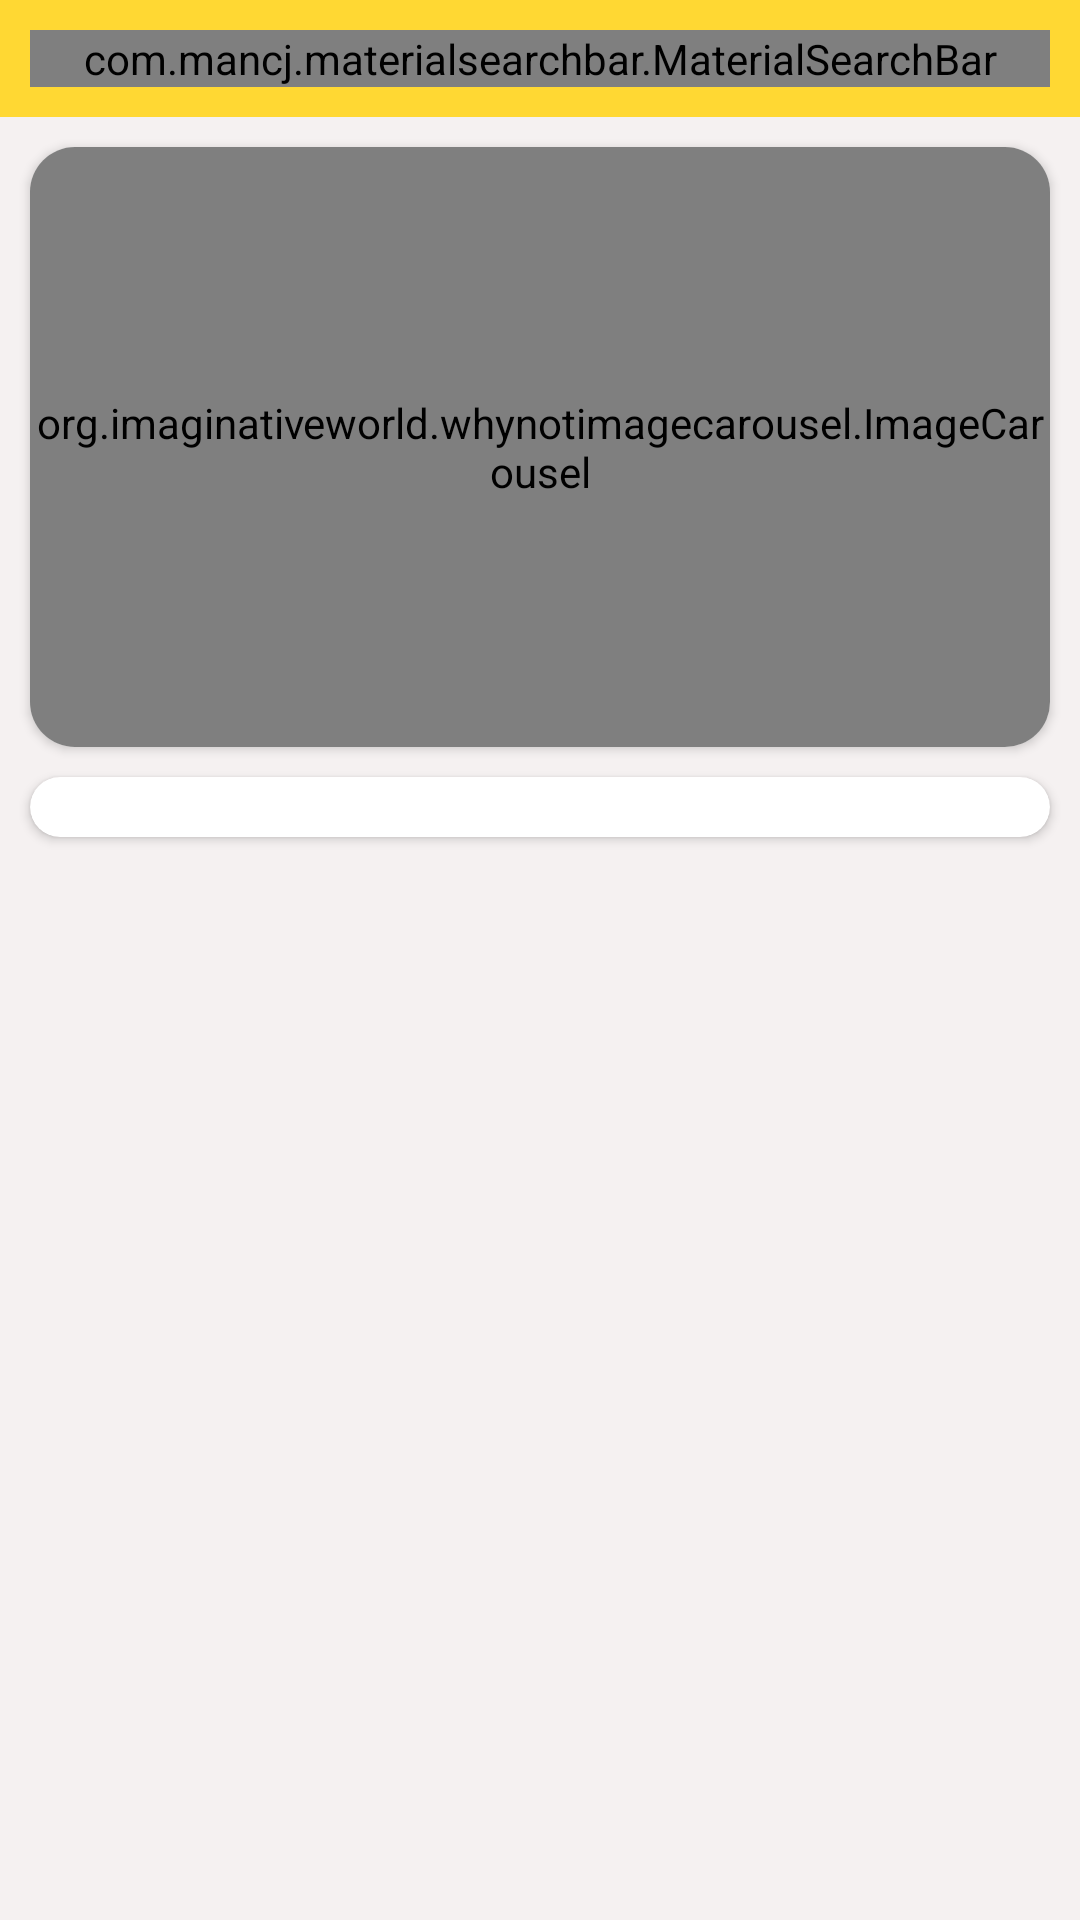

Layout XML and referenced resources for this Android screen:
<!-- AndroidManifest.xml: application theme Theme.ECommerce -->
<!-- res/layout/activity_main.xml -->
<?xml version="1.0" encoding="utf-8"?>
<androidx.appcompat.widget.LinearLayoutCompat
    xmlns:android="http://schemas.android.com/apk/res/android"
    xmlns:app="http://schemas.android.com/apk/res-auto"
    xmlns:tools="http://schemas.android.com/tools"
    android:layout_width="match_parent"
    android:orientation="vertical"
    android:background="#F5F1F1"
    android:layout_height="match_parent"
    tools:context=".Activity.MainActivity">

    <androidx.appcompat.widget.LinearLayoutCompat
        android:layout_width="match_parent"
        android:layout_height="wrap_content"
        android:padding="10dp"
        android:background="@color/yellow">

        <com.mancj.materialsearchbar.MaterialSearchBar
            style="@style/MaterialSearchBarLight"
            app:mt_speechMode="true"
            app:mt_hint="@string/search_here"
            app:mt_placeholder="@string/vastra"
            app:mt_navIconEnabled="true"
            app:mt_maxSuggestionsCount="10"
            android:layout_width="match_parent"
            android:layout_height="wrap_content"
            android:id="@+id/searchBar" />
    </androidx.appcompat.widget.LinearLayoutCompat>

    <androidx.core.widget.NestedScrollView
        android:layout_width="match_parent"
        android:layout_height="wrap_content">

        <androidx.appcompat.widget.LinearLayoutCompat
            android:layout_width="match_parent"
            android:layout_height="wrap_content"
            android:orientation="vertical">

            <androidx.cardview.widget.CardView
                android:layout_width="match_parent"
                android:layout_height="wrap_content"
                android:layout_marginTop="10dp"
                android:layout_marginStart="10dp"
                android:layout_marginEnd="10dp"
                app:cardCornerRadius="15dp">

            <org.imaginativeworld.whynotimagecarousel.ImageCarousel
                android:id="@+id/carousel"
                app:showNavigationButtons="false"
                app:autoPlay="true"
                app:showTopShadow="false"
                app:autoWidthFixing="true"
                app:showCaption="false"
                app:showBottomShadow="true"
                app:bottomShadowAlpha="0.6"
                app:bottomShadowHeight="64dp"
                app:imageScaleType="centerCrop"
                android:layout_width="match_parent"
                android:layout_height="200dp" />
            </androidx.cardview.widget.CardView>


    <androidx.cardview.widget.CardView
        android:layout_width="match_parent"
        android:layout_height="wrap_content"
        android:layout_margin="10dp"
        app:cardCornerRadius="10dp">

        <androidx.recyclerview.widget.RecyclerView
            android:id="@+id/category_recView"
            android:layout_margin="10dp"
            android:layout_width="match_parent"
            android:layout_height="wrap_content"/>

    </androidx.cardview.widget.CardView>

    <androidx.recyclerview.widget.RecyclerView
        android:id="@+id/product_recView"
        android:layout_width="match_parent"
        android:layout_marginTop="10dp"
        android:layout_marginStart="10dp"
        android:layout_marginEnd="10dp"
        android:layout_height="wrap_content"/>

        </androidx.appcompat.widget.LinearLayoutCompat>

    </androidx.core.widget.NestedScrollView>

</androidx.appcompat.widget.LinearLayoutCompat>
<!-- resources referenced by this layout -->
<resources>
  <color name="yellow"> #FFD833 </color>
  <string name="search_here">Search here</string>
  <string name="vastra">Vastra</string>
  <style name="Theme.ECommerce" parent="Base.Theme.ECommerce" />
  <style name="Base.Theme.ECommerce" parent="Theme.MaterialComponents.DayNight.DarkActionBar">
          
          <item name="colorPrimary">@color/yellow</item>
          <item name="colorPrimaryVariant">@color/yellow</item>
          <item name="android:statusBarColor">@color/yellow</item>
          <item name="android:windowLightStatusBar">true</item>
      </style>
</resources>
